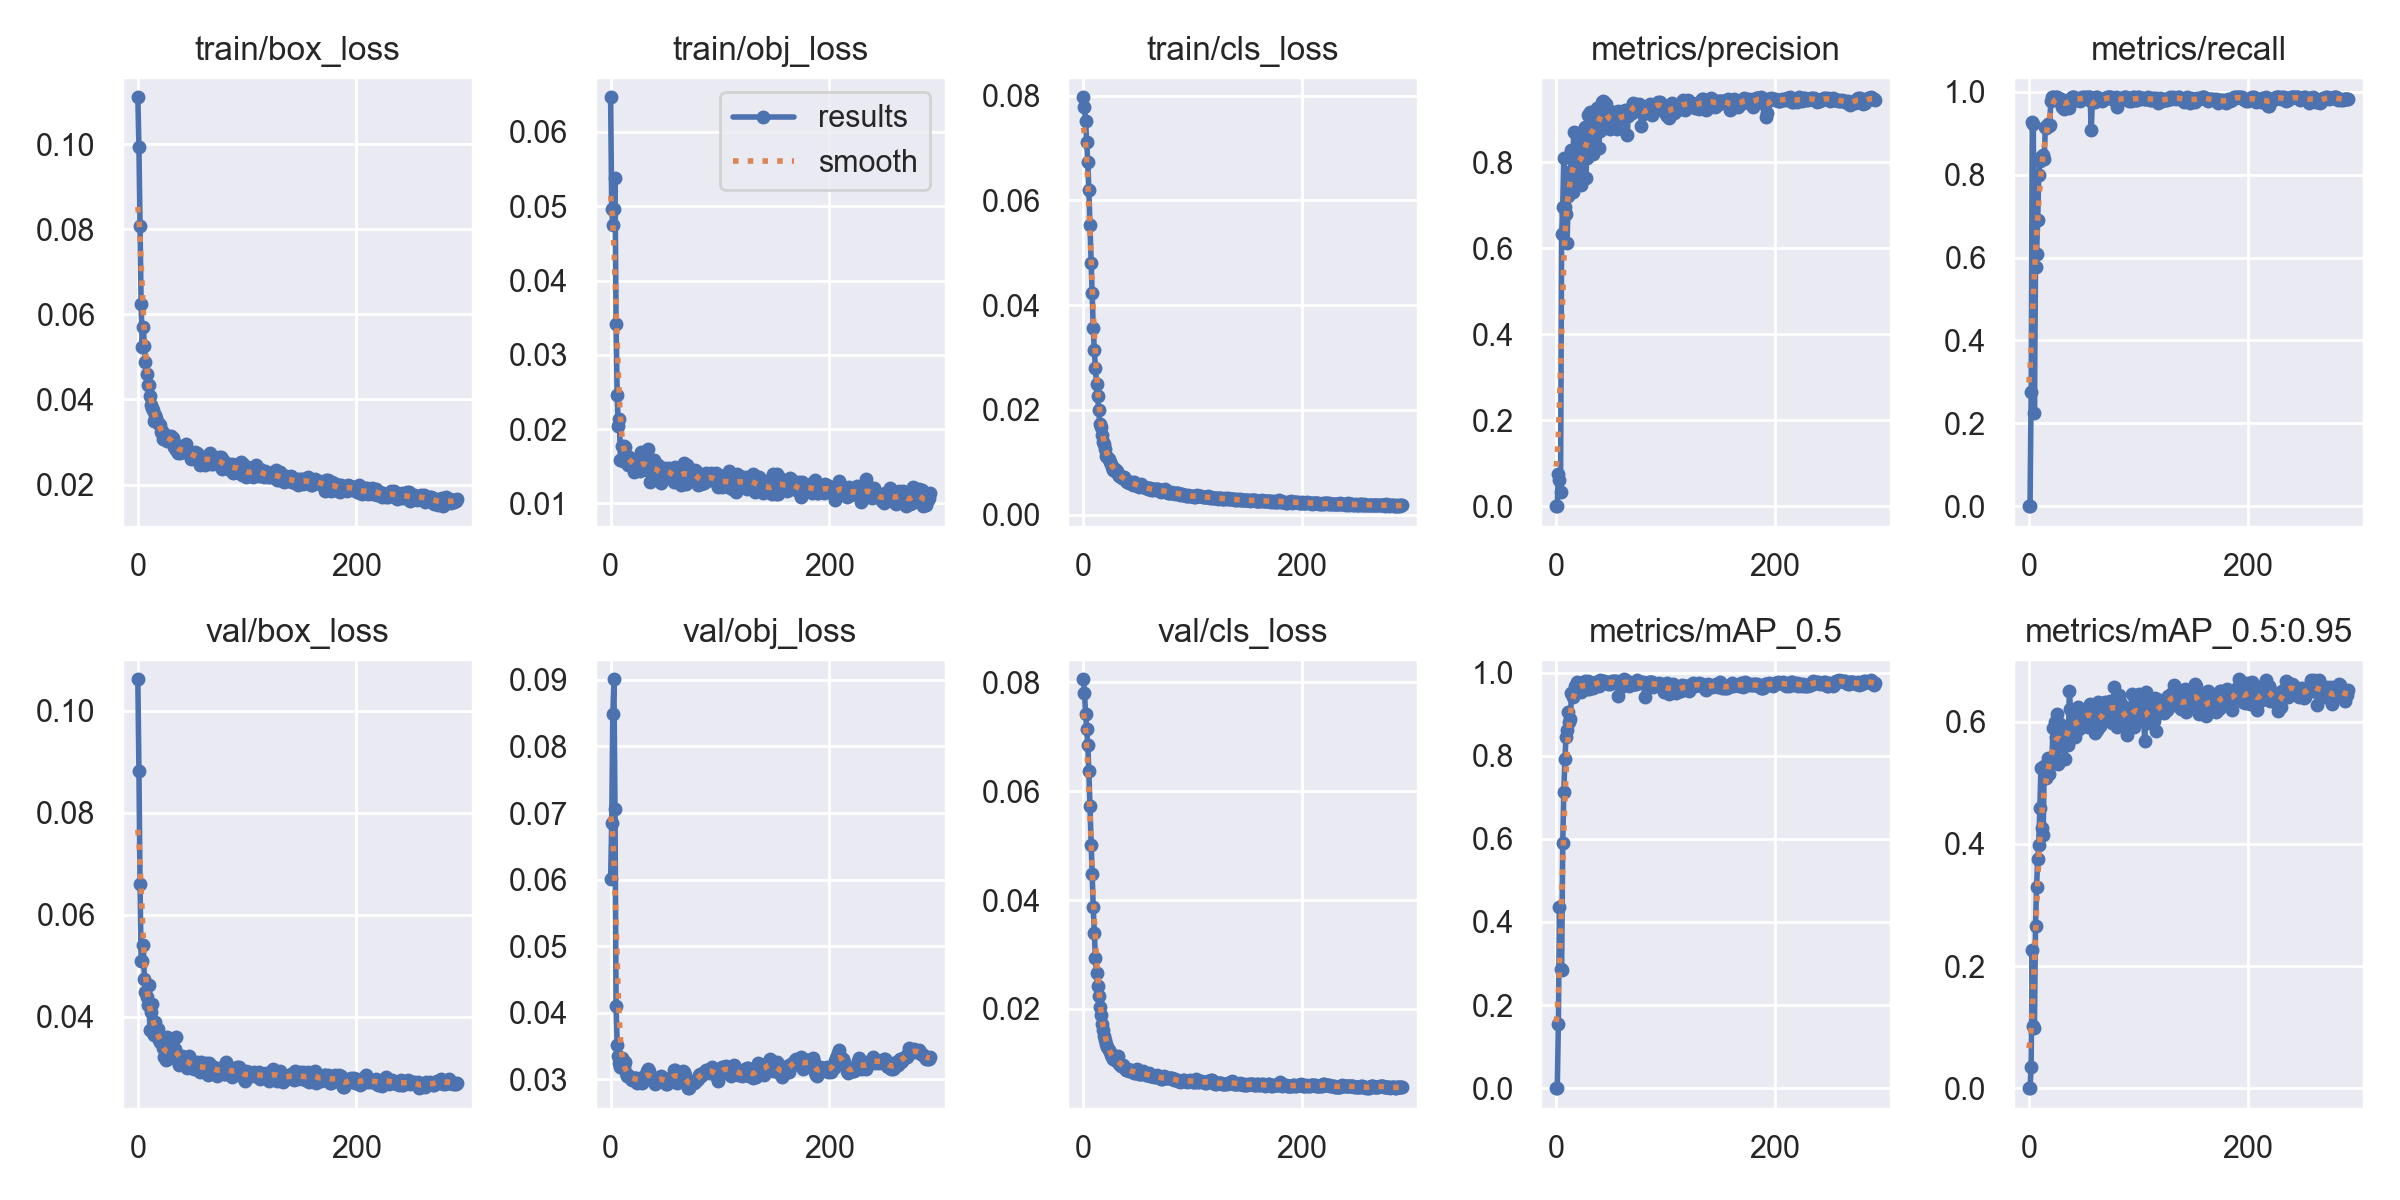

Source data for this figure (header and first rows):
epoch, train/box_loss, train/obj_loss, train/cls_loss, metrics/precision, metrics/recall, metrics/mAP_0.5, metrics/mAP_0.5:0.95, val/box_loss, val/obj_loss, val/cls_loss, x/lr0, x/lr1, x/lr2
0, 0.111, 0.06467, 0.07969, 0, 0, 0, 0, 0.1062, 0.06014, 0.08058, 0.0847, 0.0017, 0.0017
1, 0.09921, 0.04956, 0.0779, 0, 0, 0, 0, 0.08823, 0.0685, 0.07812, 0.06849, 0.003493, 0.003493
2, 0.08071, 0.04744, 0.07508, 0.07546, 0.2751, 0.1548, 0.03507, 0.06607, 0.08486, 0.07429, 0.05228, 0.005279, 0.005279
3, 0.06242, 0.04964, 0.07118, 0.06101, 0.9268, 0.4369, 0.2264, 0.05092, 0.0901, 0.07135, 0.03606, 0.007058, 0.007058
4, 0.05237, 0.05375, 0.06741, 0.03334, 0.9234, 0.2864, 0.1012, 0.05094, 0.07064, 0.06857, 0.01983, 0.00883, 0.00883
5, 0.05706, 0.03412, 0.06205, 0.6323, 0.2247, 0.2839, 0.09779, 0.05394, 0.04097, 0.06366, 0.009901, 0.009901, 0.009901
6, 0.05261, 0.0246, 0.05533, 0.697, 0.5775, 0.5891, 0.2662, 0.04729, 0.03517, 0.05723, 0.009901, 0.009901, 0.009901
7, 0.04889, 0.02035, 0.04806, 0.8115, 0.6089, 0.7139, 0.3301, 0.04474, 0.03348, 0.05017, 0.009881, 0.009881, 0.009881
8, 0.04604, 0.0213, 0.04228, 0.6953, 0.6911, 0.7924, 0.3746, 0.04384, 0.03248, 0.04488, 0.009861, 0.009861, 0.009861
9, 0.04338, 0.01578, 0.03572, 0.6796, 0.7986, 0.8447, 0.3982, 0.04229, 0.03179, 0.03865, 0.009842, 0.009842, 0.009842
10, 0.04333, 0.01778, 0.03137, 0.6125, 0.8342, 0.8625, 0.4596, 0.04622, 0.03314, 0.03401, 0.009822, 0.009822, 0.009822
11, 0.04076, 0.01572, 0.02803, 0.7223, 0.8439, 0.9044, 0.5245, 0.03739, 0.03194, 0.02935, 0.009802, 0.009802, 0.009802
12, 0.03866, 0.01773, 0.02499, 0.7778, 0.8428, 0.8813, 0.4264, 0.04084, 0.03203, 0.02657, 0.009782, 0.009782, 0.009782
13, 0.038, 0.01757, 0.02267, 0.7733, 0.847, 0.8883, 0.4148, 0.04254, 0.03257, 0.02415, 0.009762, 0.009762, 0.009762
14, 0.03763, 0.01594, 0.01995, 0.829, 0.8379, 0.952, 0.5276, 0.03672, 0.03099, 0.02232, 0.009743, 0.009743, 0.009743
15, 0.03504, 0.01592, 0.01725, 0.7309, 0.9154, 0.9406, 0.5152, 0.03646, 0.03044, 0.02038, 0.009723, 0.009723, 0.009723
16, 0.03643, 0.01518, 0.0168, 0.8716, 0.9133, 0.9499, 0.5083, 0.03893, 0.03049, 0.01881, 0.009703, 0.009703, 0.009703
17, 0.03559, 0.01621, 0.01525, 0.7828, 0.9221, 0.9689, 0.5412, 0.03698, 0.03043, 0.01719, 0.009683, 0.009683, 0.009683
18, 0.03439, 0.01607, 0.01397, 0.758, 0.9187, 0.962, 0.5137, 0.03751, 0.0303, 0.01615, 0.009663, 0.009663, 0.009663
19, 0.03429, 0.01597, 0.01346, 0.8675, 0.9207, 0.9787, 0.5305, 0.03537, 0.03008, 0.01509, 0.009644, 0.009644, 0.009644
20, 0.0339, 0.01574, 0.01247, 0.7911, 0.9785, 0.9665, 0.5341, 0.03501, 0.02995, 0.01431, 0.009624, 0.009624, 0.009624
21, 0.03229, 0.01426, 0.01119, 0.8046, 0.9869, 0.9665, 0.5374, 0.03503, 0.03022, 0.01355, 0.009604, 0.009604, 0.009604
22, 0.03259, 0.01558, 0.01094, 0.7633, 0.9869, 0.9742, 0.5892, 0.03558, 0.03018, 0.01295, 0.009584, 0.009584, 0.009584
23, 0.03081, 0.01455, 0.01069, 0.7486, 0.9861, 0.9531, 0.5345, 0.03387, 0.03023, 0.01241, 0.009564, 0.009564, 0.009564
24, 0.03188, 0.01469, 0.01002, 0.8629, 0.985, 0.9721, 0.5996, 0.03204, 0.02943, 0.01208, 0.009545, 0.009545, 0.009545
25, 0.03083, 0.0149, 0.009674, 0.8349, 0.9869, 0.9682, 0.5753, 0.03206, 0.02998, 0.01161, 0.009525, 0.009525, 0.009525
26, 0.03101, 0.01523, 0.009177, 0.883, 0.9869, 0.98, 0.6123, 0.03156, 0.02991, 0.01119, 0.009505, 0.009505, 0.009505
27, 0.0302, 0.01439, 0.008484, 0.7649, 0.9854, 0.9677, 0.5307, 0.03602, 0.03019, 0.01078, 0.009485, 0.009485, 0.009485
28, 0.03151, 0.01689, 0.008757, 0.8101, 0.9837, 0.9597, 0.5957, 0.03194, 0.02974, 0.01081, 0.009465, 0.009465, 0.009465
29, 0.03081, 0.0147, 0.00871, 0.9114, 0.9833, 0.98, 0.5626, 0.03189, 0.0294, 0.01056, 0.009446, 0.009446, 0.009446
30, 0.03131, 0.01531, 0.008127, 0.8456, 0.9645, 0.9597, 0.579, 0.03362, 0.03, 0.01055, 0.009426, 0.009426, 0.009426
31, 0.03067, 0.01575, 0.008383, 0.9184, 0.9687, 0.9725, 0.5611, 0.03271, 0.03028, 0.01068, 0.009406, 0.009406, 0.009406
32, 0.03088, 0.01522, 0.007718, 0.8684, 0.959, 0.9696, 0.573, 0.03514, 0.03078, 0.01126, 0.009386, 0.009386, 0.009386
33, 0.02879, 0.01447, 0.007325, 0.8671, 0.9769, 0.9708, 0.5394, 0.03279, 0.03127, 0.009859, 0.009366, 0.009366, 0.009366
34, 0.02902, 0.01733, 0.007261, 0.8206, 0.9687, 0.9628, 0.5704, 0.03366, 0.03161, 0.009423, 0.009347, 0.009347, 0.009347
35, 0.02817, 0.01436, 0.007075, 0.8643, 0.9785, 0.9728, 0.5684, 0.03601, 0.03121, 0.009412, 0.009327, 0.009327, 0.009327
36, 0.02921, 0.01292, 0.007032, 0.9197, 0.9808, 0.9786, 0.5625, 0.0316, 0.03, 0.00967, 0.009307, 0.009307, 0.009307
37, 0.02731, 0.01456, 0.007151, 0.9259, 0.9603, 0.9731, 0.6506, 0.03192, 0.03005, 0.009402, 0.009287, 0.009287, 0.009287
38, 0.02873, 0.01473, 0.006819, 0.9081, 0.9807, 0.9772, 0.6205, 0.03048, 0.03042, 0.009144, 0.009267, 0.009267, 0.009267
39, 0.02741, 0.0149, 0.006514, 0.8341, 0.9869, 0.9687, 0.5787, 0.03174, 0.03018, 0.008852, 0.009248, 0.009248, 0.009248
40, 0.02776, 0.01582, 0.006267, 0.874, 0.9869, 0.9814, 0.5965, 0.03227, 0.02964, 0.008727, 0.009228, 0.009228, 0.009228
41, 0.02819, 0.01509, 0.006291, 0.9234, 0.9866, 0.9811, 0.5954, 0.03075, 0.02927, 0.008878, 0.009208, 0.009208, 0.009208
42, 0.02814, 0.01341, 0.006114, 0.9407, 0.9858, 0.9811, 0.5749, 0.03145, 0.02975, 0.008558, 0.009188, 0.009188, 0.009188
43, 0.02799, 0.01511, 0.006079, 0.9419, 0.9832, 0.9797, 0.5922, 0.03156, 0.03025, 0.008608, 0.009168, 0.009168, 0.009168
44, 0.02953, 0.01487, 0.006209, 0.9406, 0.9811, 0.9798, 0.6105, 0.03194, 0.03015, 0.008796, 0.009149, 0.009149, 0.009149
45, 0.02769, 0.0138, 0.005739, 0.9039, 0.9819, 0.9785, 0.6241, 0.02998, 0.03006, 0.008404, 0.009129, 0.009129, 0.009129
46, 0.02741, 0.01277, 0.006223, 0.9365, 0.9825, 0.9784, 0.5885, 0.03101, 0.03057, 0.008235, 0.009109, 0.009109, 0.009109
47, 0.02725, 0.01409, 0.005694, 0.8907, 0.9775, 0.9731, 0.5994, 0.03222, 0.03014, 0.008228, 0.009089, 0.009089, 0.009089
48, 0.0274, 0.01422, 0.005909, 0.8891, 0.9858, 0.9771, 0.5967, 0.03087, 0.02993, 0.008332, 0.009069, 0.009069, 0.009069
49, 0.026, 0.01465, 0.005739, 0.8777, 0.9869, 0.9729, 0.6004, 0.03047, 0.02996, 0.008863, 0.00905, 0.00905, 0.00905
50, 0.0273, 0.01483, 0.0054, 0.8974, 0.9869, 0.9781, 0.6042, 0.0299, 0.02966, 0.008372, 0.00903, 0.00903, 0.00903
51, 0.02675, 0.01425, 0.005332, 0.9094, 0.986, 0.9796, 0.6154, 0.02962, 0.02926, 0.00808, 0.00901, 0.00901, 0.00901
52, 0.02774, 0.01411, 0.005426, 0.9182, 0.9869, 0.98, 0.6216, 0.0302, 0.02923, 0.008004, 0.00899, 0.00899, 0.00899
53, 0.02624, 0.01471, 0.005761, 0.8995, 0.9824, 0.9783, 0.6111, 0.03011, 0.02974, 0.008058, 0.00897, 0.00897, 0.00897
54, 0.02736, 0.0142, 0.00544, 0.8881, 0.9869, 0.9798, 0.5923, 0.03115, 0.03026, 0.008317, 0.008951, 0.008951, 0.008951
55, 0.02586, 0.01453, 0.005301, 0.8888, 0.9869, 0.9793, 0.6177, 0.02995, 0.02979, 0.008522, 0.008931, 0.008931, 0.008931
56, 0.02681, 0.01367, 0.005255, 0.8774, 0.9869, 0.9778, 0.6297, 0.02985, 0.02982, 0.008011, 0.008911, 0.008911, 0.008911
57, 0.02462, 0.01335, 0.004998, 0.9191, 0.9076, 0.9433, 0.6066, 0.02916, 0.03043, 0.00788, 0.008891, 0.008891, 0.008891
58, 0.02624, 0.01286, 0.005125, 0.9094, 0.9756, 0.9793, 0.6105, 0.03105, 0.03145, 0.007841, 0.008871, 0.008871, 0.008871
59, 0.02567, 0.01495, 0.004943, 0.9015, 0.9744, 0.9651, 0.6166, 0.03009, 0.03144, 0.007847, 0.008852, 0.008852, 0.008852
... 233 more rows
